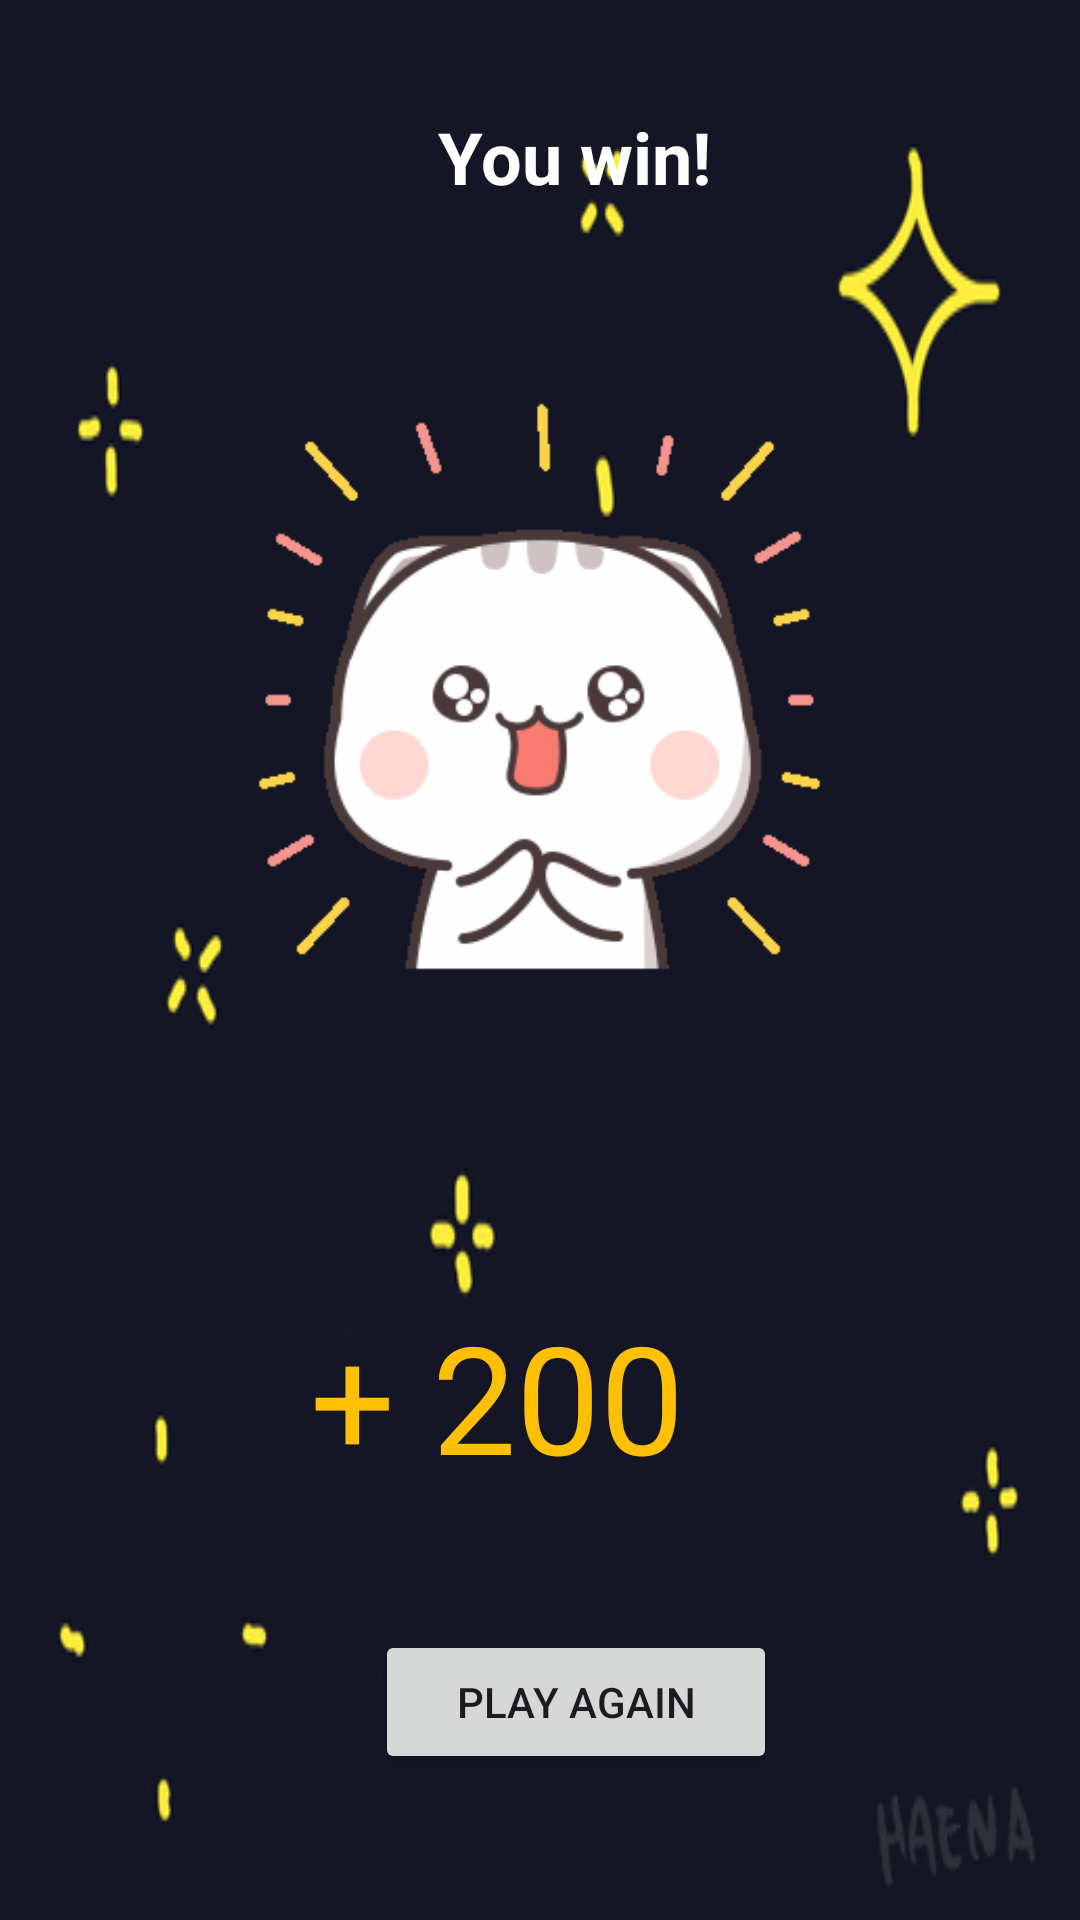

Layout XML and referenced resources for this Android screen:
<!-- AndroidManifest.xml: application theme Theme.Car_racing_betting_game_mobile -->
<!-- res/layout/activity_win_game.xml -->
<?xml version="1.0" encoding="utf-8"?>
<androidx.constraintlayout.widget.ConstraintLayout xmlns:android="http://schemas.android.com/apk/res/android"
    xmlns:app="http://schemas.android.com/apk/res-auto"
    xmlns:tools="http://schemas.android.com/tools"
    android:id="@+id/winGame"
    android:layout_width="match_parent"
    android:layout_height="match_parent"
    tools:context=".WinGame">

    <RelativeLayout
        android:id="@+id/totalView"
        android:layout_width="match_parent"
        android:layout_height="match_parent"
        android:background="@drawable/giphy"
        android:padding="16dp"
        tools:layout_editor_absoluteX="-16dp"
        tools:layout_editor_absoluteY="-64dp">

        <TextView
            android:id="@+id/textViewWinMessage"
            android:layout_width="wrap_content"
            android:layout_height="wrap_content"
            android:layout_alignParentStart="true"
            android:layout_alignParentTop="true"
            android:layout_marginStart="130dp"
            android:layout_marginTop="20dp"
            android:text="You win!"
            android:textColor="@android:color/white"
            android:textSize="24sp"
            android:textStyle="bold" />

        <ImageView
            android:id="@+id/imageViewWin"
            android:layout_width="223dp"
            android:layout_height="281dp"
            android:layout_below="@id/textViewWinMessage"
            android:layout_centerHorizontal="true"
            android:layout_marginTop="20dp"
            android:src="@drawable/winwaowao"
            android:scaleType="fitCenter" />


        <Button
            android:id="@+id/buttonPlayAgain"
            android:layout_width="134dp"
            android:layout_height="wrap_content"
            android:layout_below="@id/imageViewWin"
            android:layout_alignParentStart="true"
            android:layout_marginStart="109dp"
            android:layout_marginTop="174dp"
            android:text="Play Again" />

        <TextView
            android:id="@+id/textView"
            android:layout_width="218dp"
            android:layout_height="wrap_content"
            android:layout_alignParentStart="true"
            android:layout_alignParentTop="true"
            android:layout_alignParentEnd="true"
            android:layout_marginStart="75dp"
            android:layout_marginTop="416dp"
            android:layout_marginEnd="102dp"
            android:text=" + 200 "
            android:textColor="#FFC003"
            android:textSize="50dp" />
    </RelativeLayout>


</androidx.constraintlayout.widget.ConstraintLayout>
<!-- resources referenced by this layout -->
<resources>
  <!-- drawable giphy: gif bitmap (drawable, 17307 bytes) -->
  <!-- drawable winwaowao: gif bitmap (drawable, 56376 bytes) -->
  <style name="Theme.Car_racing_betting_game_mobile" parent="Base.Theme.Car_racing_betting_game_mobile" />
  git
  <style name="Base.Theme.Car_racing_betting_game_mobile" parent="Theme.Material3.DayNight.NoActionBar">
          
          
      </style>
</resources>
